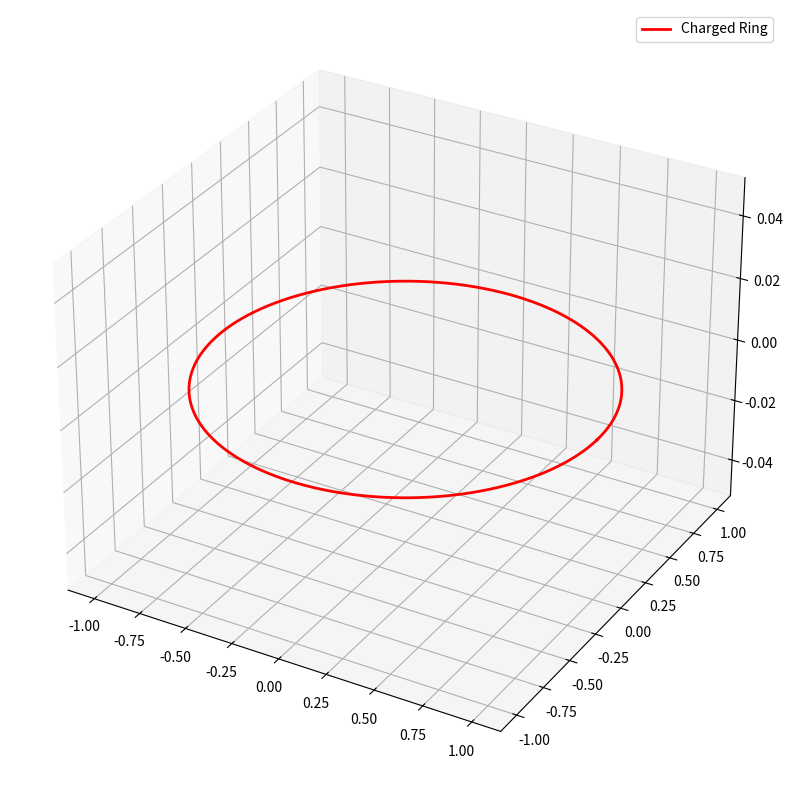

Reproduce this figure in Python.
import numpy as np
import matplotlib.pyplot as plt
from mpl_toolkits.mplot3d import Axes3D
from matplotlib import cm
from matplotlib.animation import FuncAnimation

# Constants
k = 8.9875517923e9  # Coulomb's constant, N·m²/C²
ring_radius = 1.0  # Radius of the ring, in meters
charge_amplitude = 1e-6  # Maximum charge on the ring, in coulombs
omega = 2 * np.pi  # Angular frequency of oscillation

# Define the ring in 3D space with high resolution
theta = np.linspace(0, 2 * np.pi, 1000)
ring_x = ring_radius * np.cos(theta)
ring_y = ring_radius * np.sin(theta)
ring_z = np.zeros_like(theta)

# Define the grid for field calculation
grid_size = 15
x = np.linspace(-0.5, 0.5, 10)
y = np.linspace(-0.5, 0.5, 10)
z = np.linspace(-0.5, 0.5, 9)
X, Y, Z = np.meshgrid(x, y, z)

# Placeholder for the quiver plot
quiver = None

# Fixed color scale bounds
FIELD_MIN = 0  # Minimum field magnitude for the color scale

# Function to estimate FIELD_MAX
def calculate_field_max():
    Ex_max, Ey_max, Ez_max = np.zeros_like(X), np.zeros_like(Y), np.zeros_like(Z)
    max_charge = charge_amplitude  # Maximum charge
    for t in theta:
        ring_point = np.array([ring_radius * np.cos(t), ring_radius * np.sin(t), 0])
        R = np.stack((X - ring_point[0], Y - ring_point[1], Z - ring_point[2]), axis=0)
        R_magnitude = np.sqrt(np.sum(R**2, axis=0))
        R_unit = R / (R_magnitude + 1e-9)
        dE = k * (max_charge / (2 * np.pi)) * (1 / R_magnitude**2) * R_unit
        Ex_max += dE[0]
        Ey_max += dE[1]
        Ez_max += dE[2]
    
    # Compute maximum magnitude of the field
    field_magnitude_max = np.sqrt(Ex_max**2 + Ey_max**2 + Ez_max**2)
    return np.max(field_magnitude_max)

# Dynamically compute FIELD_MAX
FIELD_MAX = calculate_field_max()
print(f"Calculated FIELD_MAX: {FIELD_MAX}")
# Function to calculate electric field
def calculate_field(charge):
    Ex, Ey, Ez = np.zeros_like(X), np.zeros_like(Y), np.zeros_like(Z)
    for t in theta:
        ring_point = np.array([ring_radius * np.cos(t), ring_radius * np.sin(t), 0])
        R = np.stack((X - ring_point[0], Y - ring_point[1], Z - ring_point[2]), axis=0)
        R_magnitude = np.sqrt(np.sum(R**2, axis=0))
        R_unit = R / (R_magnitude + 1e-9)
        dE = k * (charge / (2 * np.pi)) * (1 / R_magnitude**2) * R_unit
        Ex += dE[0]
        Ey += dE[1]
        Ez += dE[2]
    return Ex, Ey, Ez

# Function to update the animation
def update(frame):
    global quiver
    charge = charge_amplitude * np.sin(omega * frame / 50)  # Oscillating charge
    Ex, Ey, Ez = calculate_field(charge)
    field_magnitude = np.sqrt(Ex**2 + Ey**2 + Ez**2)
    
    # Normalize field magnitudes using fixed scale
    field_magnitude_normalized = (field_magnitude - FIELD_MIN) / (FIELD_MAX - FIELD_MIN)
    field_magnitude_normalized = np.clip(field_magnitude_normalized, 0, 1)  # Ensure values are in [0, 1]
    
    # Map magnitudes to colors using the fixed scale
    colors = cm.jet(field_magnitude_normalized.ravel())
    
    # Clear previous quiver
    if quiver:
        quiver.remove()
    
    # Update quiver plot
    quiver = ax.quiver(
        X, Y, Z, Ex, Ey, Ez,
        length=0.05, colors=colors, alpha=0.8, normalize=True
    )
    ax.set_title(f"Electric Field Around a Charged Ring (Time: {frame})")

# Create a figure and 3D axes
fig = plt.figure(figsize=(12, 10))
ax = fig.add_subplot(111, projection='3d')

# Plot the charged ring
ax.plot(ring_x, ring_y, ring_z, color='red', linewidth=2, label="Charged Ring")
ax.legend()

# Create animation
ani = FuncAnimation(fig, update, frames=100, interval=50)

plt.show()